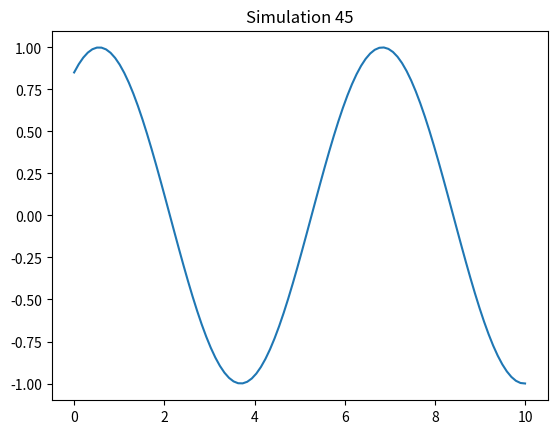

Here is the Python script that generated this plot:
%matplotlib inline
import numpy as np
import matplotlib.pyplot as plt

def run_sim():
    t = np.linspace(0, 10, 100)
    plt.plot(t, np.sin(t + 45))
    plt.title("Simulation 45")
    plt.savefig("sim_45.png")

if __name__ == "__main__":
    run_sim()
